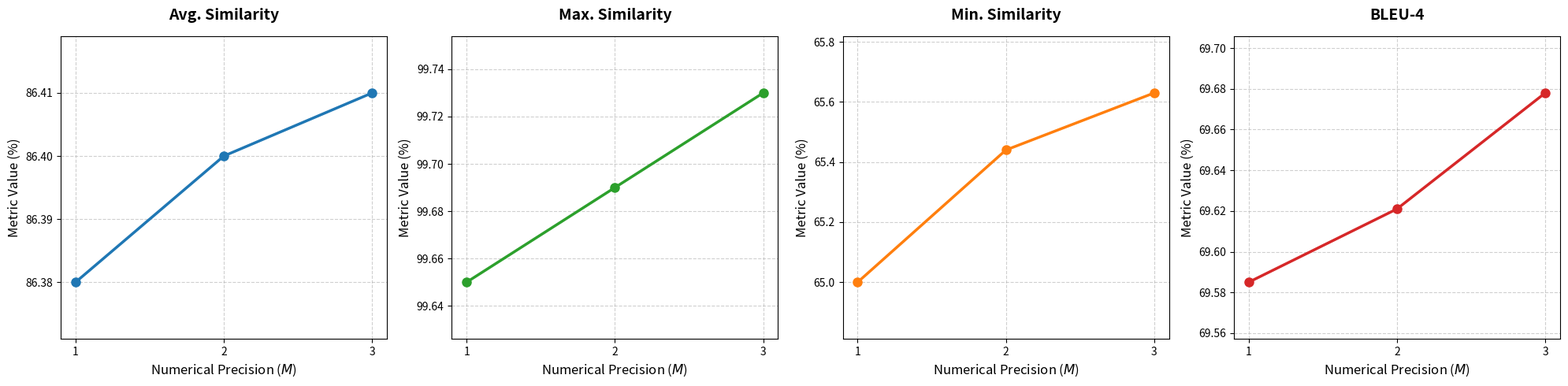

The script that saved this image:
import matplotlib.pyplot as plt

# 实验数据
m_values = [1, 2, 3]
avg_vals = [0.8638 * 100, 0.8640 * 100, 0.8641 * 100]
max_vals = [0.9965 * 100, 0.9969 * 100, 0.9973 * 100]
min_vals = [0.6500 * 100, 0.6544 * 100, 0.6563 * 100]
bleu4_vals = [69.585, 69.621, 69.678]

# 定义指标、对应数据以及不同的专业颜色
# 颜色依次为：经典蓝、森林绿、活力橙、学术红
metrics = [
    ('Avg. Similarity', avg_vals, '#1f77b4'), 
    ('Max. Similarity', max_vals, '#2ca02c'), 
    ('Min. Similarity', min_vals, '#ff7f0e'), 
    ('BLEU-4', bleu4_vals, '#d62728')
]

# 创建 1x4 的画布，增加宽度以保证四个子图不拥挤
fig, axes = plt.subplots(1, 4, figsize=(20, 5))

for i, (title, vals, color) in enumerate(metrics):
    # 绘制折线，并应用指定的颜色
    axes[i].plot(m_values, vals, marker='o', linestyle='-', linewidth=2.5, color=color, markersize=8)
    
    # 设置标题和标签
    axes[i].set_title(title, fontsize=14, fontweight='bold', pad=15)
    axes[i].set_xlabel('Numerical Precision ($M$)', fontsize=12)
    axes[i].set_ylabel('Metric Value (%)', fontsize=12)
    
    # 设置刻度和网格
    axes[i].set_xticks([1, 2, 3])
    axes[i].grid(True, linestyle='--', alpha=0.6)
    
    # 动态调整 y 轴范围，使趋势显示更加直观
    # 如果数据完全一致，则给一个默认边距
    if max(vals) != min(vals):
        margin = (max(vals) - min(vals)) * 0.3
        axes[i].set_ylim(min(vals) - margin, max(vals) + margin)
    else:
        axes[i].set_ylim(vals[0] - 0.005, vals[0] + 0.005)

# 调整布局防止标签重叠
plt.tight_layout()
# 保存高质量图片
plt.savefig('m_ablation_line_charts_multicolor_new.png', dpi=300)
plt.show()
